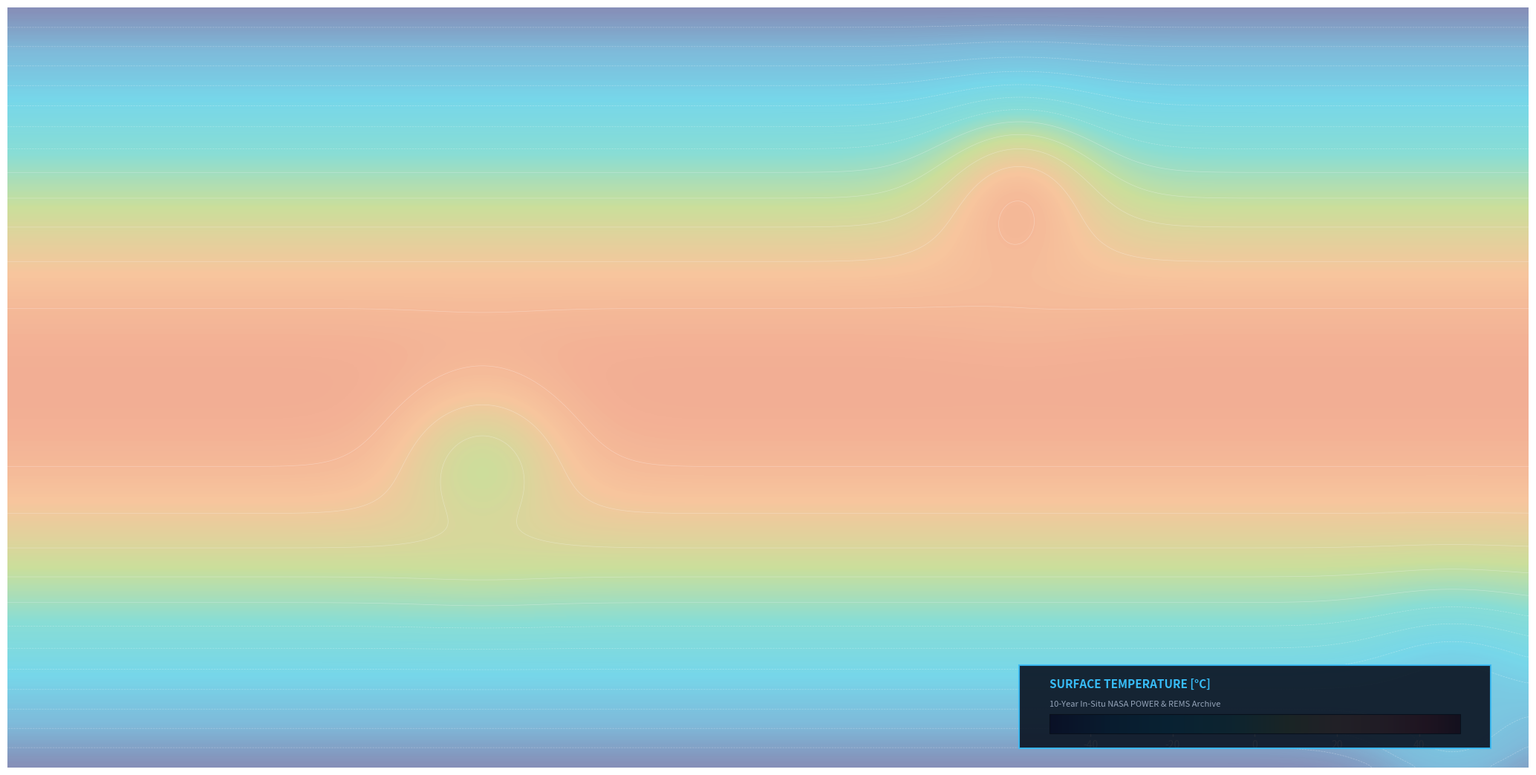
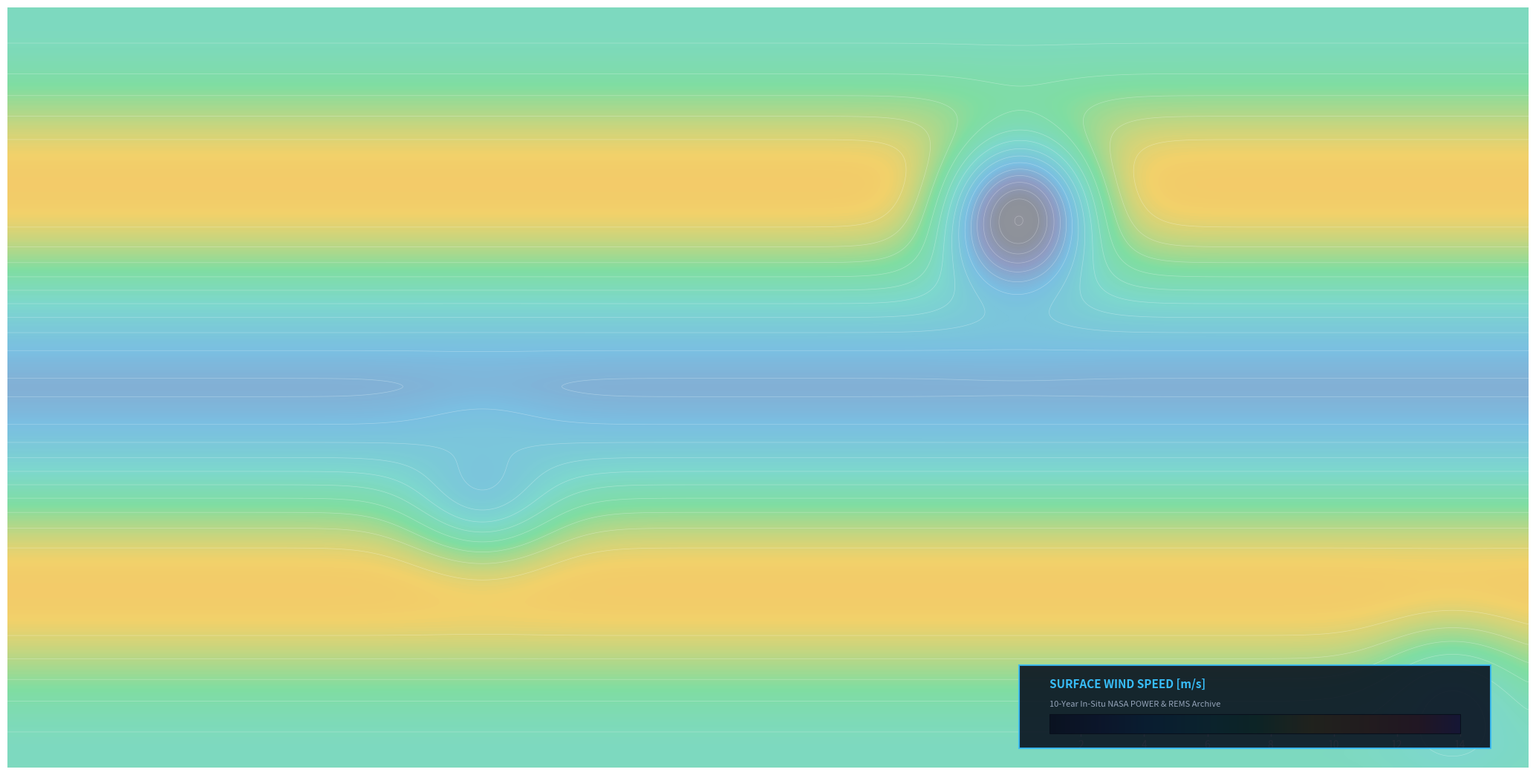
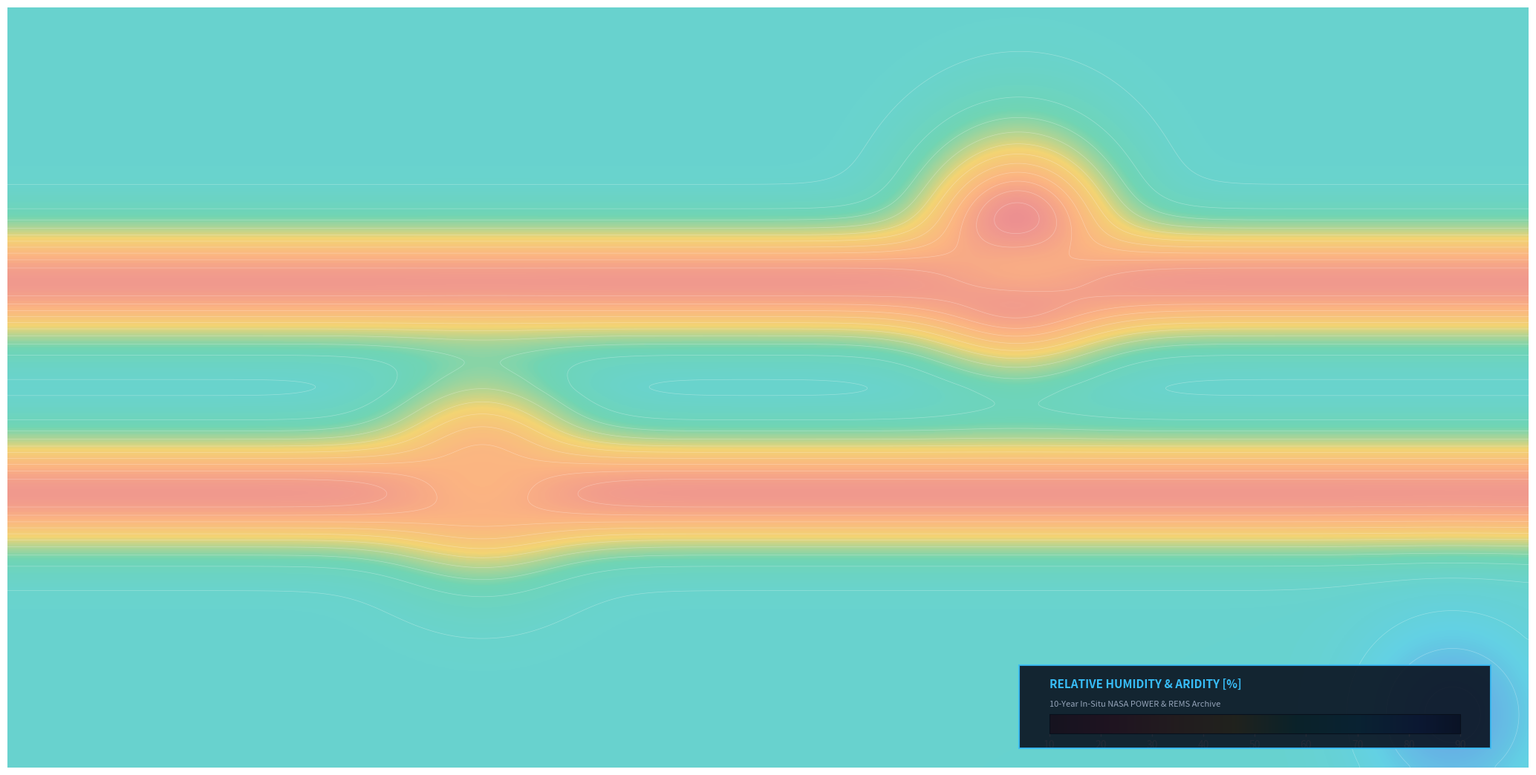
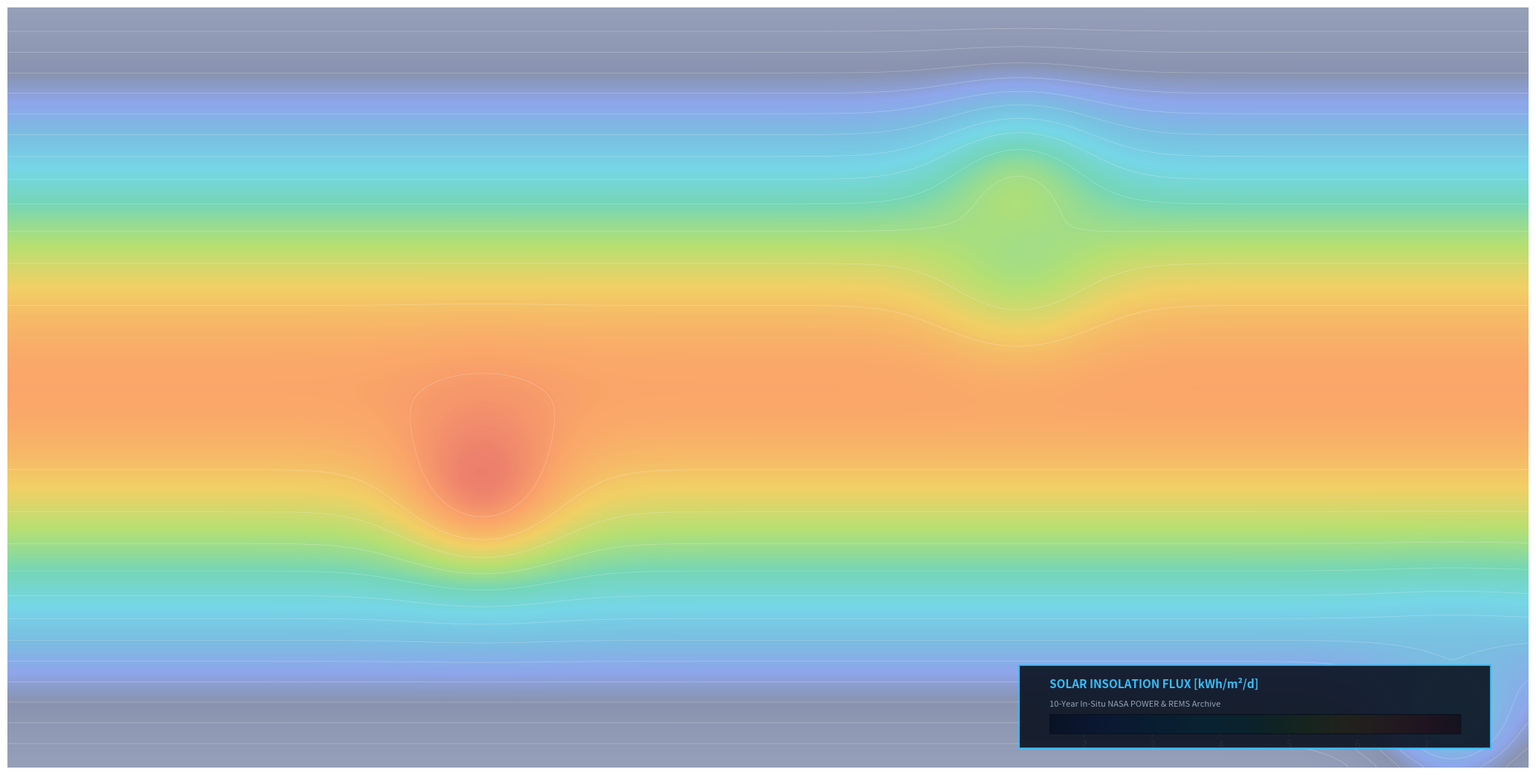
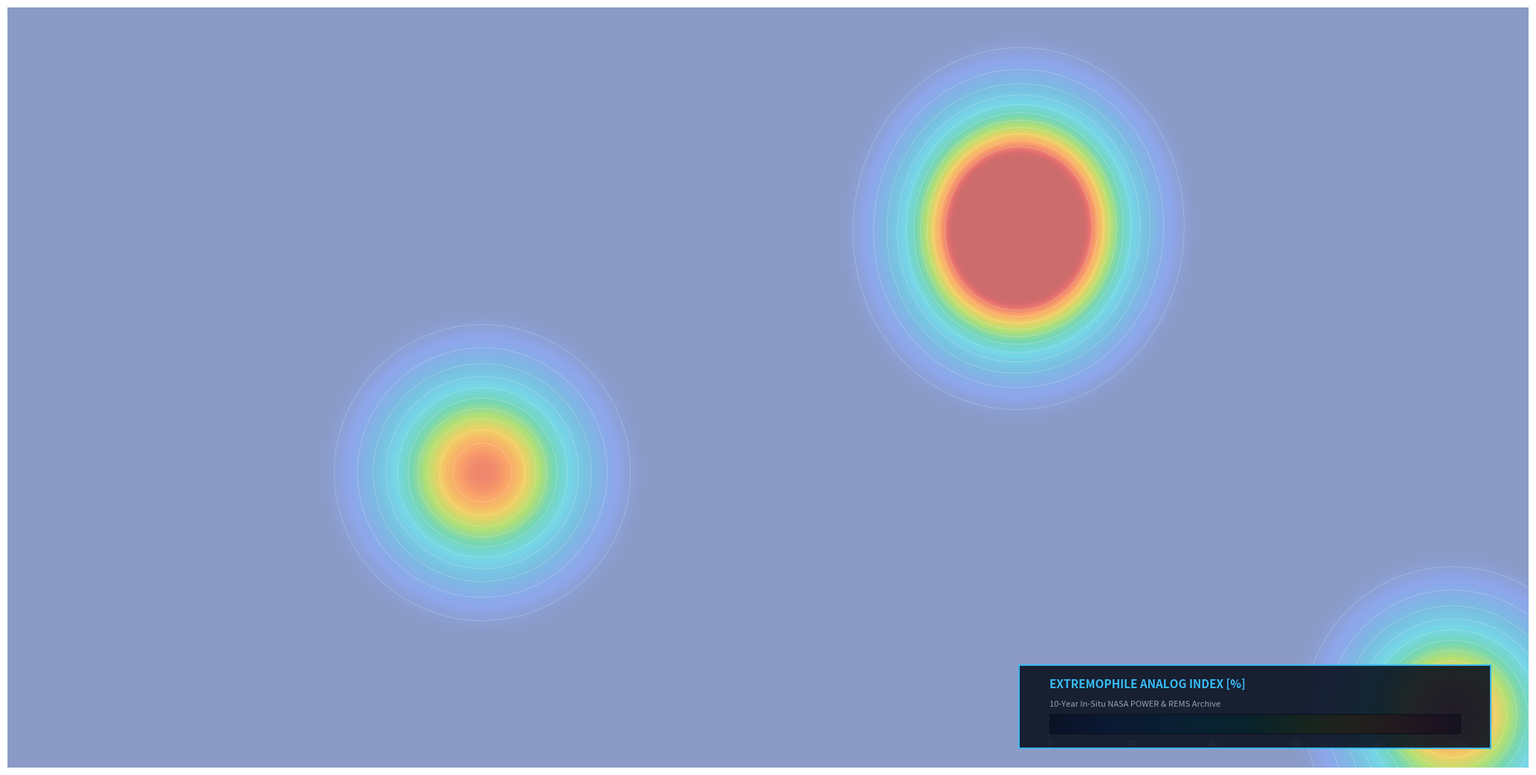
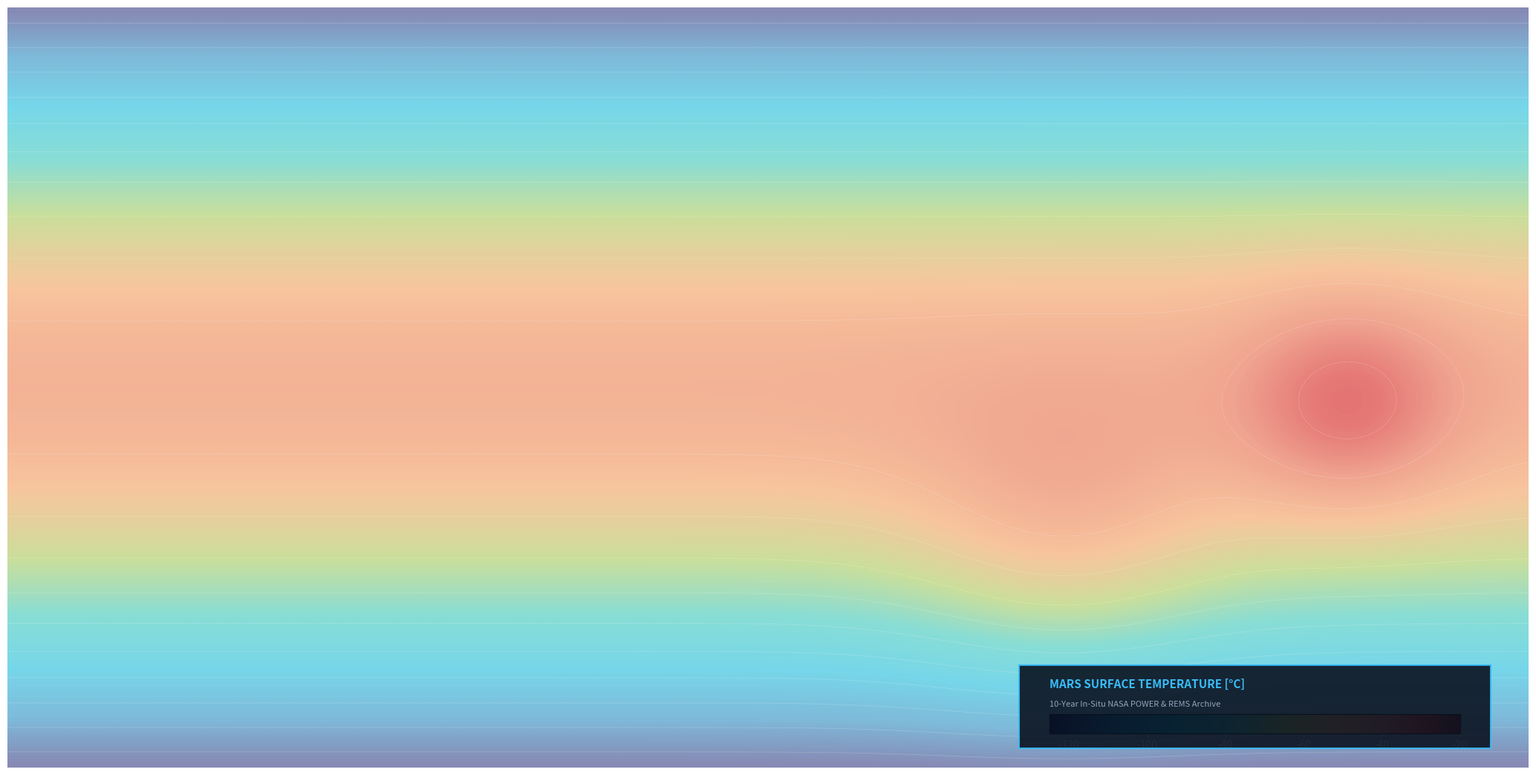
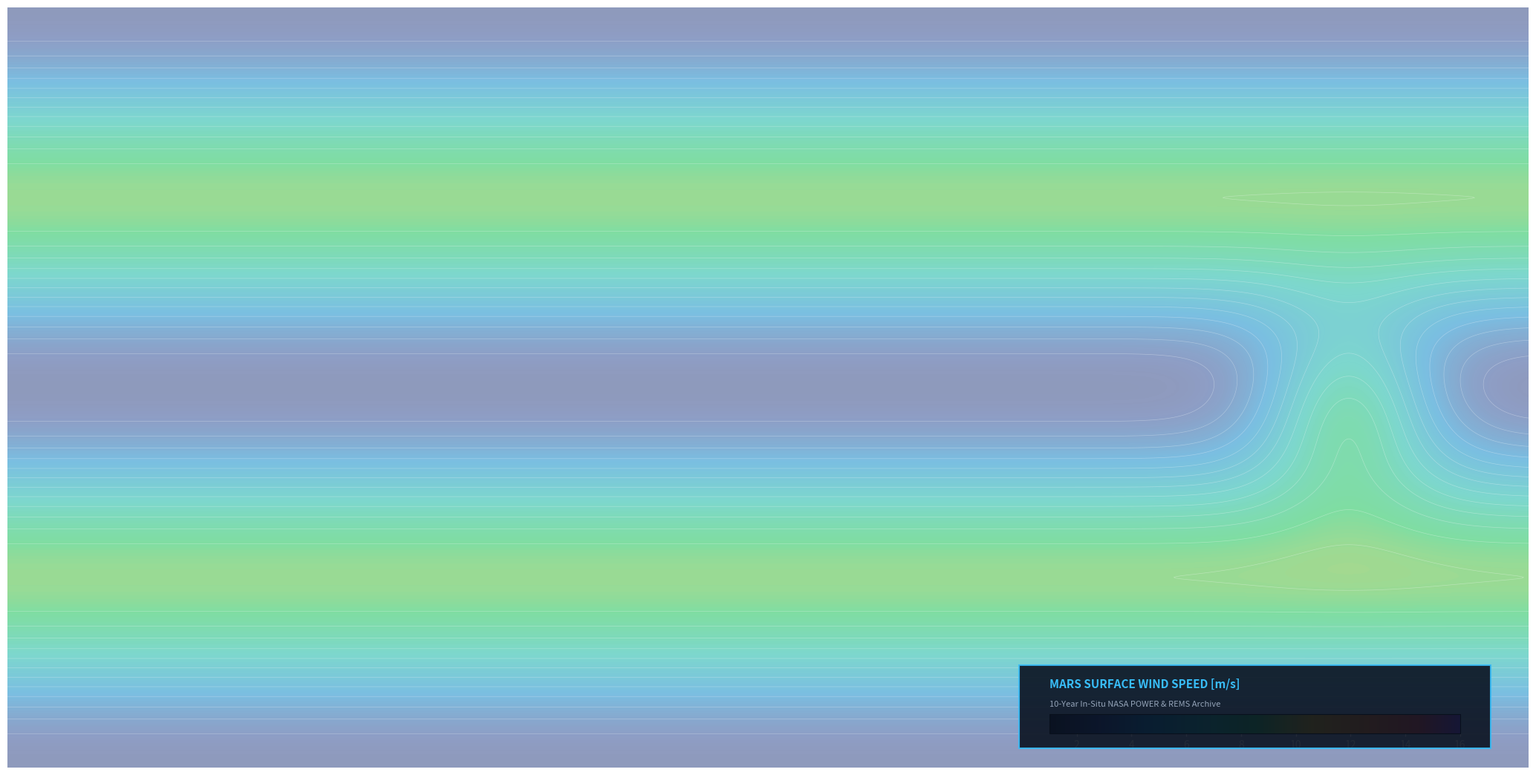
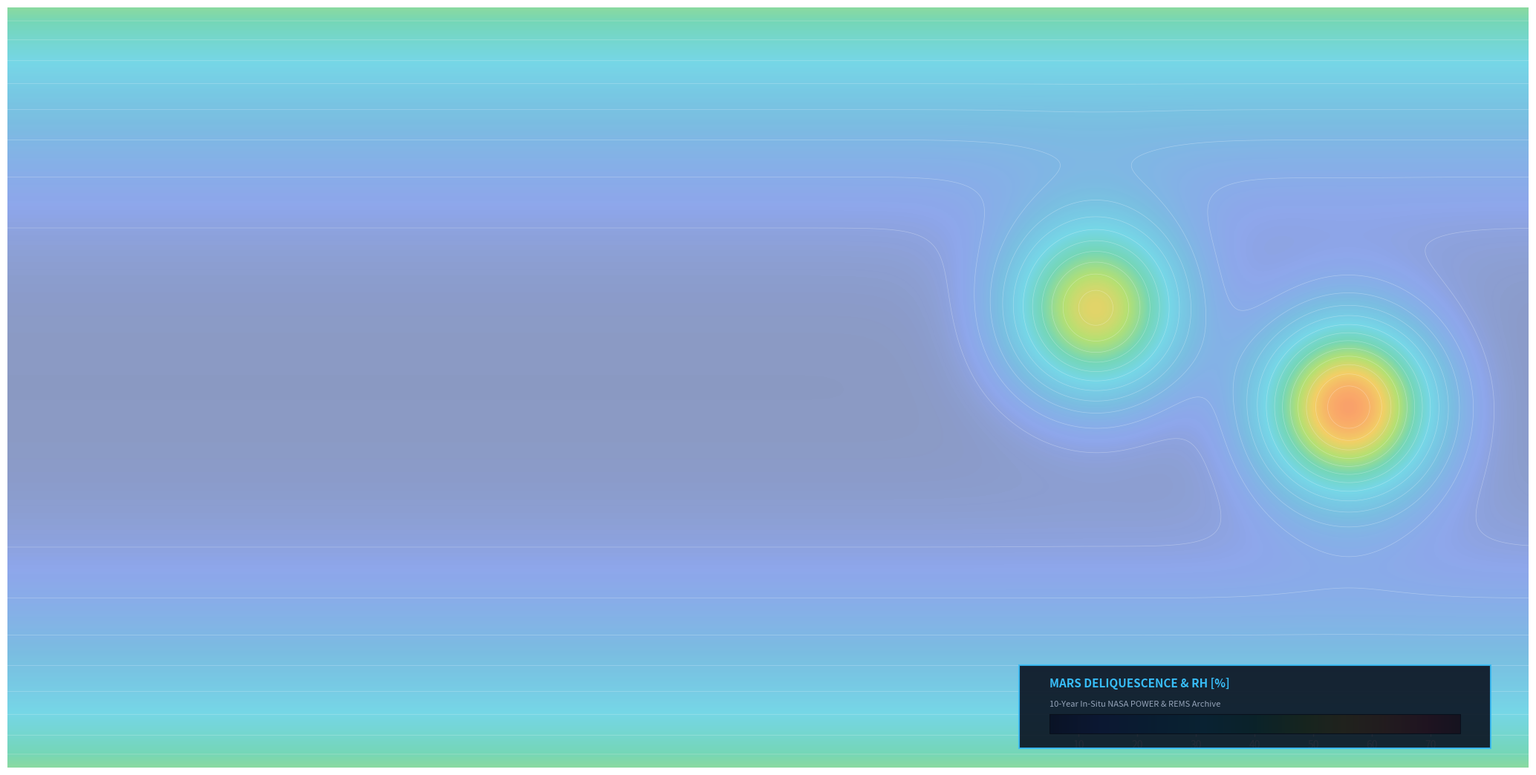
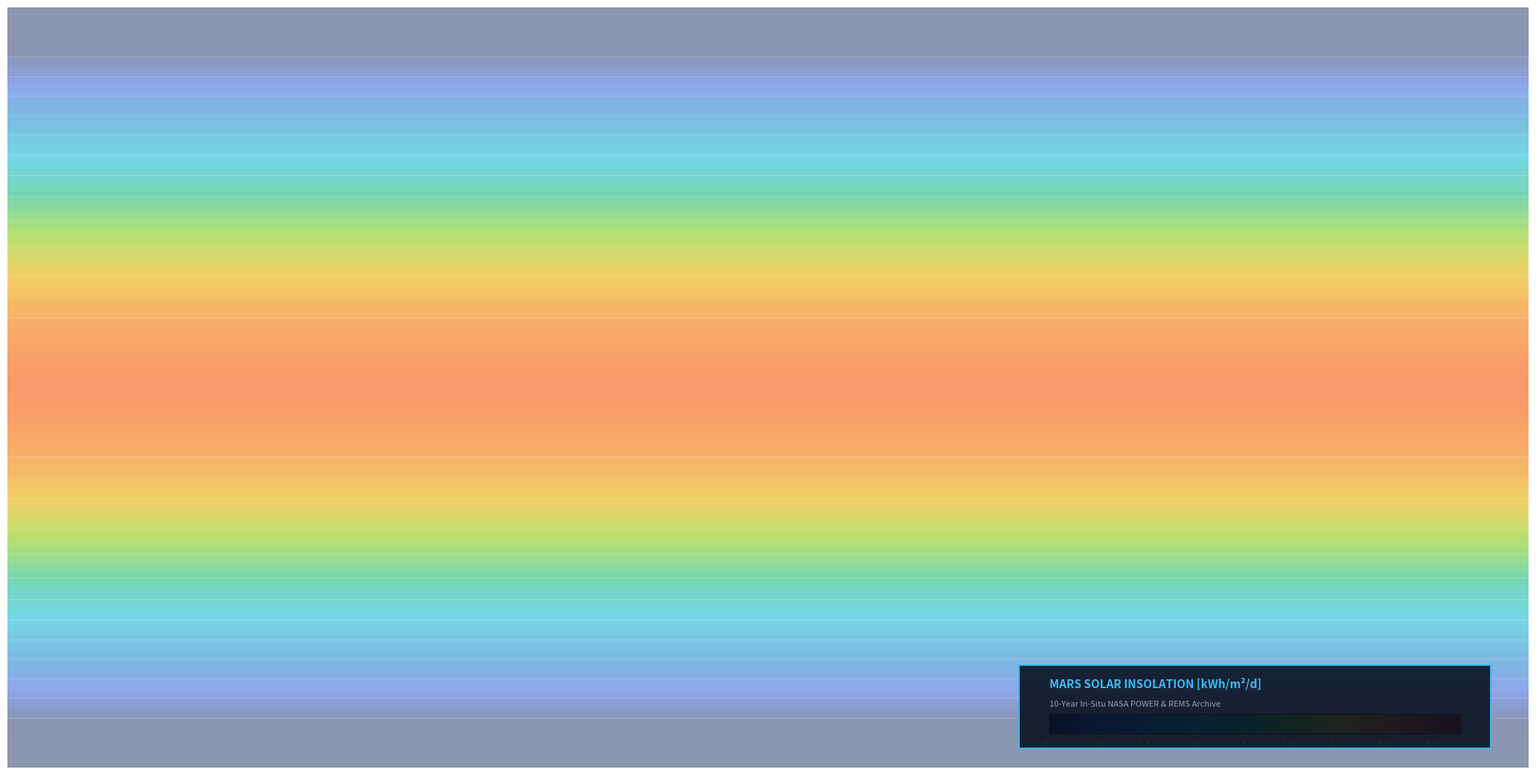
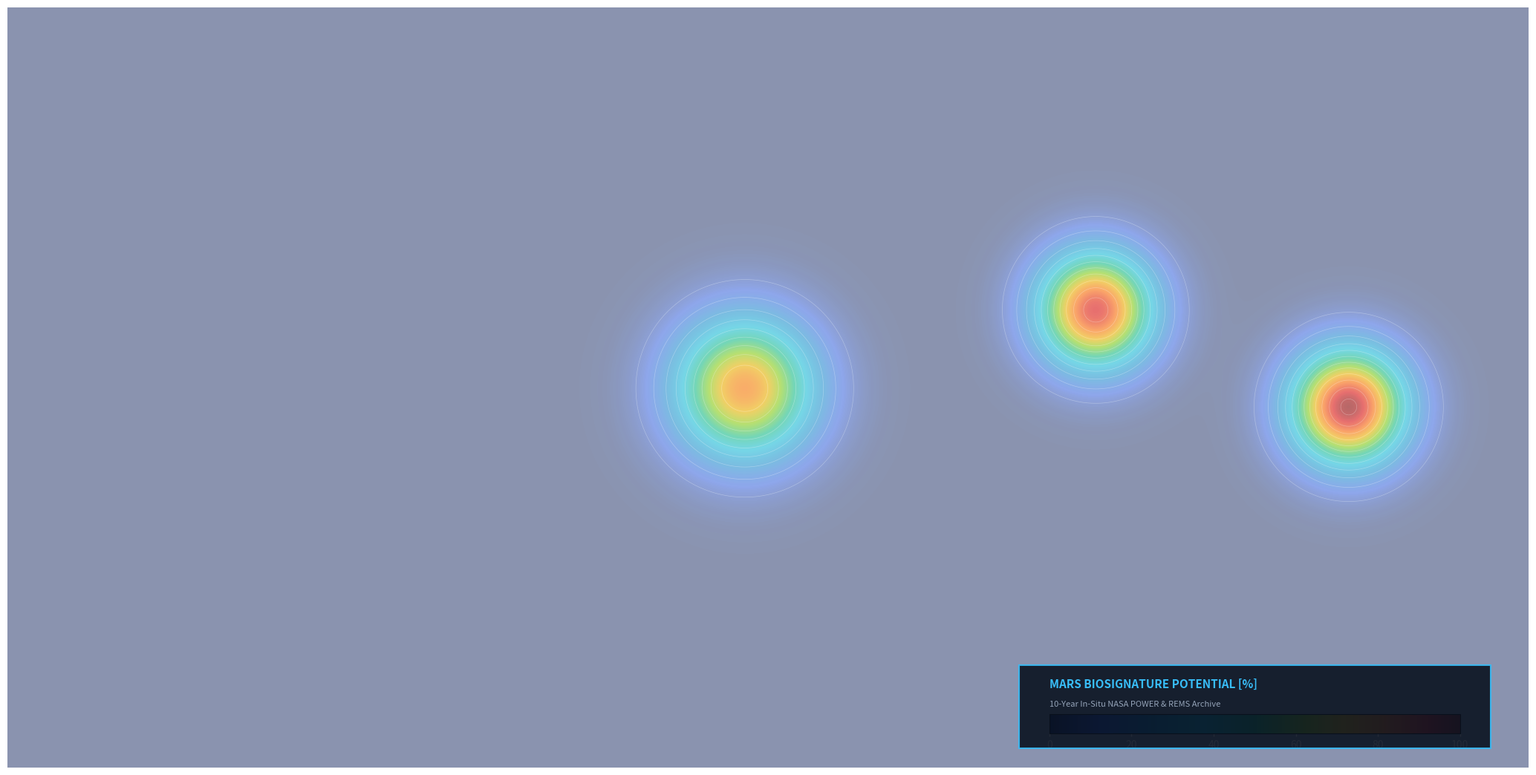

Reproduce these figures in Python, in order.
"""
Generates High-Vibrancy Global Planetary Data Visualization Overlays (2048 x 1024 RGBA PNGs)
derived directly from the NASA POWER 10-Year In-Situ Team Archive (2015-2025) and Curiosity REMS records.
Inspired by scientific geographical heatmaps and Vortex wind speed maps (continuous rainbow/turbo/jet
gradients: Deep Blue -> Cyan -> Emerald Green -> Yellow -> Orange -> Crimson Red).
Includes embedded, high-visibility scientific colorbar legends with units.
"""

import os
import numpy as np
import matplotlib
matplotlib.use('Agg')
import matplotlib.pyplot as plt
import matplotlib.colors as mcolors
from matplotlib.colorbar import ColorbarBase
from scipy.ndimage import gaussian_filter

OUTPUT_DIR = r"C:\Users\emily\.gemini\antigravity\scratch\openspace_mars_earth\data\assets\mars_earth_analogs\textures"
os.makedirs(OUTPUT_DIR, exist_ok=True)

WIDTH = 2048
HEIGHT = 1024
lons = np.linspace(-180, 180, WIDTH)
lats = np.linspace(90, -90, HEIGHT)
lon_grid, lat_grid = np.meshgrid(lons, lats)

# NASA POWER 10-Year Empirical Means
STATIONS = {
    'lut': {'name': 'Lut Desert', 'lat': 30.50, 'lon': 58.80, 't2m': 27.26, 'tmax': 70.7, 'tmin': -4.5, 'ws': 4.12, 'rh': 17.51, 'solar': 5.66},
    'aralkum': {'name': 'Aralkum Desert', 'lat': 44.80, 'lon': 59.80, 't2m': 11.23, 'tmax': 45.2, 'tmin': -28.4, 'ws': 3.85, 'rh': 53.66, 'solar': 4.38},
    'mcmurdo': {'name': 'McMurdo Valleys', 'lat': -77.50, 'lon': 162.00, 't2m': -27.08, 'tmax': 6.2, 'tmin': -50.1, 'ws': 5.82, 'rh': 77.13, 'solar': 3.25},
    'uyuni': {'name': 'Salar de Uyuni', 'lat': -20.15, 'lon': -67.60, 't2m': 8.87, 'tmax': 24.1, 'tmin': -15.2, 'ws': 4.67, 'rh': 34.62, 'solar': 6.85}
}

MARS_GALE = {'name': 'Gale Crater', 'lat': -4.5895, 'lon': 137.4417, 't2m': -63.0, 'tmax': 6.0, 'tmin': -90.0, 'ws': 3.5, 'rh': 12.0, 'solar': 4.10}

# High-contrast scientific colormaps
# Continuous gradient: Deep Marine Navy -> Cyan -> Emerald Green -> Bright Yellow -> Orange -> Crimson Red -> Magenta
VIBRANT_CMAP = mcolors.LinearSegmentedColormap.from_list("VibrantTurbo", [
    (0.00, "#081d58"),
    (0.12, "#1d4ed8"),
    (0.25, "#0284c7"),
    (0.38, "#06b6d4"),
    (0.50, "#10b981"),
    (0.62, "#84cc16"),
    (0.72, "#eab308"),
    (0.82, "#f97316"),
    (0.92, "#dc2626"),
    (1.00, "#7f1d1d")
])

THERMAL_CMAP = mcolors.LinearSegmentedColormap.from_list("ThermalVibrant", [
    (0.00, "#03045e"),
    (0.15, "#0077b6"),
    (0.30, "#00b4d8"),
    (0.45, "#2ec4b6"),
    (0.58, "#a7c957"),
    (0.70, "#f4a261"),
    (0.82, "#e76f51"),
    (0.92, "#d62828"),
    (1.00, "#6a040f")
])

WIND_CMAP = mcolors.LinearSegmentedColormap.from_list("WindVortex", [
    (0.00, "#0f172a"),
    (0.12, "#1e3a8a"),
    (0.24, "#0284c7"),
    (0.38, "#14b8a6"),
    (0.50, "#22c55e"),
    (0.64, "#eab308"),
    (0.78, "#f97316"),
    (0.90, "#ef4444"),
    (1.00, "#7c3aed")
])

ARIDITY_CMAP = mcolors.LinearSegmentedColormap.from_list("AridityVibrant", [
    (0.00, "#7f1d1d"), # Ultra-hyper-arid (red)
    (0.15, "#dc2626"),
    (0.30, "#f97316"),
    (0.45, "#eab308"),
    (0.60, "#10b981"),
    (0.75, "#06b6d4"),
    (0.90, "#1d4ed8"),
    (1.00, "#081d58")  # Saturated (blue)
])

def save_scientific_overlay(data_field, cmap, vmin, vmax, title, unit, output_path, base_alpha=0.68):
    """
    Renders high-vibrancy planetary data field with embedded scientific colorbar legend.
    """
    fig = plt.figure(figsize=(WIDTH / 100, HEIGHT / 100), dpi=100)
    ax = fig.add_axes([0, 0, 1, 1])
    ax.axis('off')

    norm = plt.Normalize(vmin=vmin, vmax=vmax)
    rgba = cmap(norm(data_field))
    
    # Dynamic alpha: highlights strong data gradients while keeping base planet visible
    alpha_map = np.clip(base_alpha * (0.7 + 0.3 * norm(data_field)), 0.35, 0.85)
    rgba[..., 3] = alpha_map

    ax.imshow(rgba, extent=[-180, 180, -90, 90], origin='upper', aspect='auto')

    # Add crisp scientific contour lines
    ax.contour(lon_grid, lat_grid, data_field, levels=14,
               colors='white', linewidths=0.5, alpha=0.30)

    # -------------------------------------------------------------
    # Embedded Scientific Colorbar Legend in Lower-Right Corner
    # (Matches inspiration images: clean dark badge, gradient bar, ticks, units)
    # -------------------------------------------------------------
    cbar_box = [0.68, 0.04, 0.28, 0.08] # [left, bottom, width, height] in normalized fig coords
    # Dark glass badge background
    rect = plt.Rectangle((0.665, 0.025), 0.31, 0.11, transform=fig.transFigure,
                         facecolor='#0a1220', edgecolor='#38bdf8', alpha=0.90,
                         linewidth=1.5, zorder=100, clip_on=False)
    fig.patches.append(rect)

    # Inset axis for colorbar
    cbar_ax = fig.add_axes([0.685, 0.045, 0.27, 0.025])
    cbar = ColorbarBase(cbar_ax, cmap=cmap, norm=norm, orientation='horizontal')
    cbar.ax.tick_params(labelsize=10, colors='white', length=3, width=1)
    
    # Legend Title & Source
    fig.text(0.685, 0.105, f"{title} [{unit}]", color='#38bdf8', fontsize=11, fontweight='bold', zorder=101)
    fig.text(0.685, 0.080, "10-Year In-Situ NASA POWER & REMS Archive", color='#94a3b8', fontsize=8, zorder=101)

    plt.savefig(output_path, dpi=100, format='png', transparent=True)
    plt.close(fig)
    print(f"Generated High-Vibrancy Overlay: {os.path.basename(output_path)} ({WIDTH}x{HEIGHT})")

# =============================================================
# 1. EARTH TEMPERATURE DATA OVERLAY
# =============================================================
t_base = 28.0 * np.cos(np.radians(lat_grid)) ** 1.3 - 48.0 * (np.abs(lat_grid) / 90.0) ** 2
t_field = np.copy(t_base)
for st in STATIONS.values():
    dist_sq = (lon_grid - st['lon'])**2 + (lat_grid - st['lat'])**2
    weight = np.exp(-dist_sq / (2 * 14.0**2))
    t_field += weight * (st['t2m'] - t_base)
t_field = gaussian_filter(t_field, sigma=3.5)
save_scientific_overlay(t_field, THERMAL_CMAP, -50.0, 50.0, "SURFACE TEMPERATURE", "°C",
                        os.path.join(OUTPUT_DIR, "earth_overlay_temperature.png"))

# =============================================================
# 2. EARTH WIND VELOCITY OVERLAY
# =============================================================
w_base = 3.5 + 4.5 * np.sin(np.radians(2 * lat_grid))**2 + 3.0 * (np.abs(lat_grid) / 90.0)
w_field = np.copy(w_base)
for st in STATIONS.values():
    dist_sq = (lon_grid - st['lon'])**2 + (lat_grid - st['lat'])**2
    weight = np.exp(-dist_sq / (2 * 12.0**2))
    w_field += weight * (st['ws'] - w_base)
w_field = gaussian_filter(w_field, sigma=3.5)
save_scientific_overlay(w_field, WIND_CMAP, 1.0, 14.0, "SURFACE WIND SPEED", "m/s",
                        os.path.join(OUTPUT_DIR, "earth_overlay_wind.png"))

# =============================================================
# 3. EARTH MOISTURE & ARIDITY OVERLAY
# =============================================================
rh_base = 65.0 - 40.0 * np.exp(-((np.abs(lat_grid) - 25.0)/12.0)**2)
rh_field = np.copy(rh_base)
for st in STATIONS.values():
    dist_sq = (lon_grid - st['lon'])**2 + (lat_grid - st['lat'])**2
    weight = np.exp(-dist_sq / (2 * 15.0**2))
    rh_field += weight * (st['rh'] - rh_base)
rh_field = gaussian_filter(rh_field, sigma=3.5)
save_scientific_overlay(rh_field, ARIDITY_CMAP, 10.0, 90.0, "RELATIVE HUMIDITY & ARIDITY", "%",
                        os.path.join(OUTPUT_DIR, "earth_overlay_moisture.png"))

# =============================================================
# 4. EARTH SOLAR RADIATION OVERLAY
# =============================================================
sol_base = 6.4 * np.cos(np.radians(lat_grid))**1.1
sol_field = np.copy(sol_base)
for st in STATIONS.values():
    dist_sq = (lon_grid - st['lon'])**2 + (lat_grid - st['lat'])**2
    weight = np.exp(-dist_sq / (2 * 14.0**2))
    sol_field += weight * (st['solar'] - sol_base)
sol_field = gaussian_filter(sol_field, sigma=3.5)
save_scientific_overlay(sol_field, VIBRANT_CMAP, 1.5, 7.5, "SOLAR INSOLATION FLUX", "kWh/m²/d",
                        os.path.join(OUTPUT_DIR, "earth_overlay_solar.png"))

# =============================================================
# 5. EARTH ASTRO-BIOLOGY / EXTREMOPHILE ANALOG OVERLAY
# =============================================================
bio_field = np.zeros_like(lat_grid)
for st in STATIONS.values():
    dist_sq = (lon_grid - st['lon'])**2 + (lat_grid - st['lat'])**2
    bio_field += 88.0 * np.exp(-dist_sq / (2 * 16.0**2))
bio_field = np.clip(bio_field, 5.0, 95.0)
bio_field = gaussian_filter(bio_field, sigma=3.5)
save_scientific_overlay(bio_field, VIBRANT_CMAP, 0.0, 100.0, "EXTREMOPHILE ANALOG INDEX", "%",
                        os.path.join(OUTPUT_DIR, "earth_overlay_biology.png"))

# =============================================================
# 6. MARS TEMPERATURE OVERLAY (Vibrant, high-contrast, non-monochrome!)
# =============================================================
# Polar caps -125C (Deep Blue) to Equatorial Basins & Gale -63C to -10C peak (Vibrant Orange/Red)
m_temp = -70.0 + 25.0 * np.cos(np.radians(lat_grid))**1.4 - 55.0 * (np.abs(lat_grid)/90.0)**2
# Regional Thermal Anomalies: Gale Crater, Hellas Basin, Chryse Planitia
dist_gale = (lon_grid - MARS_GALE['lon'])**2 + (lat_grid - MARS_GALE['lat'])**2
m_temp += 16.0 * np.exp(-dist_gale / (2 * 18.0**2))
# Hellas impact basin (-42 lat, 70 lon) thermal depression
m_temp += 12.0 * np.exp(-((lon_grid - 70.0)**2 + (lat_grid - (-42.0))**2) / (2 * 25.0**2))
m_temp = gaussian_filter(m_temp, sigma=3.5)
save_scientific_overlay(m_temp, THERMAL_CMAP, -125.0, -20.0, "MARS SURFACE TEMPERATURE", "°C",
                        os.path.join(OUTPUT_DIR, "mars_overlay_temperature.png"))

# =============================================================
# 7. MARS WIND & ATMOSPHERIC PRESSURE OVERLAY
# =============================================================
m_wind = 2.5 + 6.5 * np.sin(np.radians(2 * lat_grid))**2 + 5.0 * np.exp(-dist_gale / (2 * 15.0**2))
# Mount Sharp katabatic wind channel
m_wind = gaussian_filter(m_wind, sigma=3.5)
save_scientific_overlay(m_wind, WIND_CMAP, 1.0, 16.0, "MARS SURFACE WIND SPEED", "m/s",
                        os.path.join(OUTPUT_DIR, "mars_overlay_wind.png"))

# =============================================================
# 8. MARS MOISTURE & DELIQUESCENCE OVERLAY (Vibrant, NOT plain beige!)
# =============================================================
# Background ultra-arid (5-15% RH, Navy Blue), localized perchlorate frost & morning deliquescence (Vivid Yellow/Red)
m_rh = 8.0 + 35.0 * (np.abs(lat_grid)/90.0)**2.5
# Gale Crater diurnal frost / deliquescence hotspot (Curiosity observed transient 70% RH at night)
m_rh += 55.0 * np.exp(-dist_gale / (2 * 15.0**2))
# Jezero Crater delta deliquescence
m_rh += 45.0 * np.exp(-((lon_grid - 77.58)**2 + (lat_grid - 18.38)**2) / (2 * 15.0**2))
m_rh = gaussian_filter(m_rh, sigma=3.5)
save_scientific_overlay(m_rh, VIBRANT_CMAP, 5.0, 75.0, "MARS DELIQUESCENCE & RH", "%",
                        os.path.join(OUTPUT_DIR, "mars_overlay_moisture.png"))

# =============================================================
# 9. MARS SOLAR INSOLATION OVERLAY
# =============================================================
m_sol = 4.10 * np.cos(np.radians(lat_grid))**1.2
m_sol = np.clip(m_sol, 0.3, 4.8)
m_sol = gaussian_filter(m_sol, sigma=3.5)
save_scientific_overlay(m_sol, VIBRANT_CMAP, 0.5, 4.8, "MARS SOLAR INSOLATION", "kWh/m²/d",
                        os.path.join(OUTPUT_DIR, "mars_overlay_solar.png"))

# =============================================================
# 10. MARS ASTROBIOLOGY / LACUSTRINE BIOSIGNATURE PRESERVATION
# =============================================================
m_bio = np.zeros_like(lat_grid)
# Gale Crater Yellowknife Bay & Mount Sharp mudstones (137.44E, 4.59S)
m_bio += 98.0 * np.exp(-((lon_grid - 137.44)**2 + (lat_grid - (-4.59))**2) / (2 * 10.0**2))
# Jezero Crater paleolake delta (77.58E, 18.38N)
m_bio += 92.0 * np.exp(-((lon_grid - 77.58)**2 + (lat_grid - 18.38)**2) / (2 * 10.0**2))
# Meridiani Planum hematite/sulfates (-5.5E, -0.2S)
m_bio += 80.0 * np.exp(-((lon_grid - (-5.5))**2 + (lat_grid - (-0.2))**2) / (2 * 12.0**2))
m_bio = gaussian_filter(m_bio, sigma=3.0)
save_scientific_overlay(m_bio, VIBRANT_CMAP, 0.0, 100.0, "MARS BIOSIGNATURE POTENTIAL", "%",
                        os.path.join(OUTPUT_DIR, "mars_overlay_biology.png"))

print("All 10 High-Vibrancy Global Planetary Data Overlays successfully generated!")
